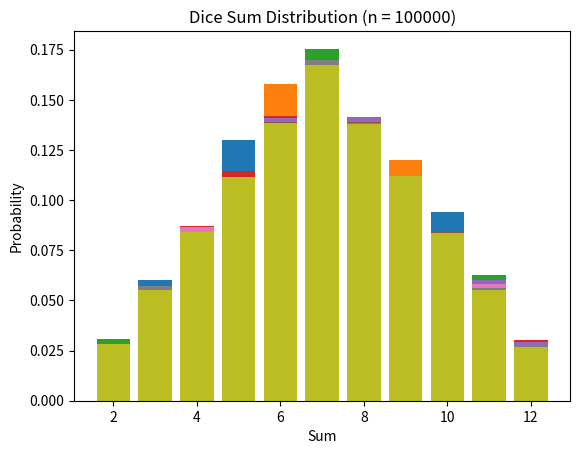

Here is the Python script that generated this plot:
import numpy as np
import matplotlib.pyplot as plt

n_values = [500, 1000, 2000, 5000, 10000, 15000, 20000, 50000, 100000]

for n in n_values:

    s = np.random.randint(1, 7, n) + np.random.randint(1, 7, n)
    h, h2 = np.histogram(s, bins=range(2, 14))
    plt.bar(h2[:-1], h / n)
    plt.title(f"Dice Sum Distribution (n = {n})")
    plt.xlabel("Sum")
    plt.ylabel("Probability")
    plt.show()


